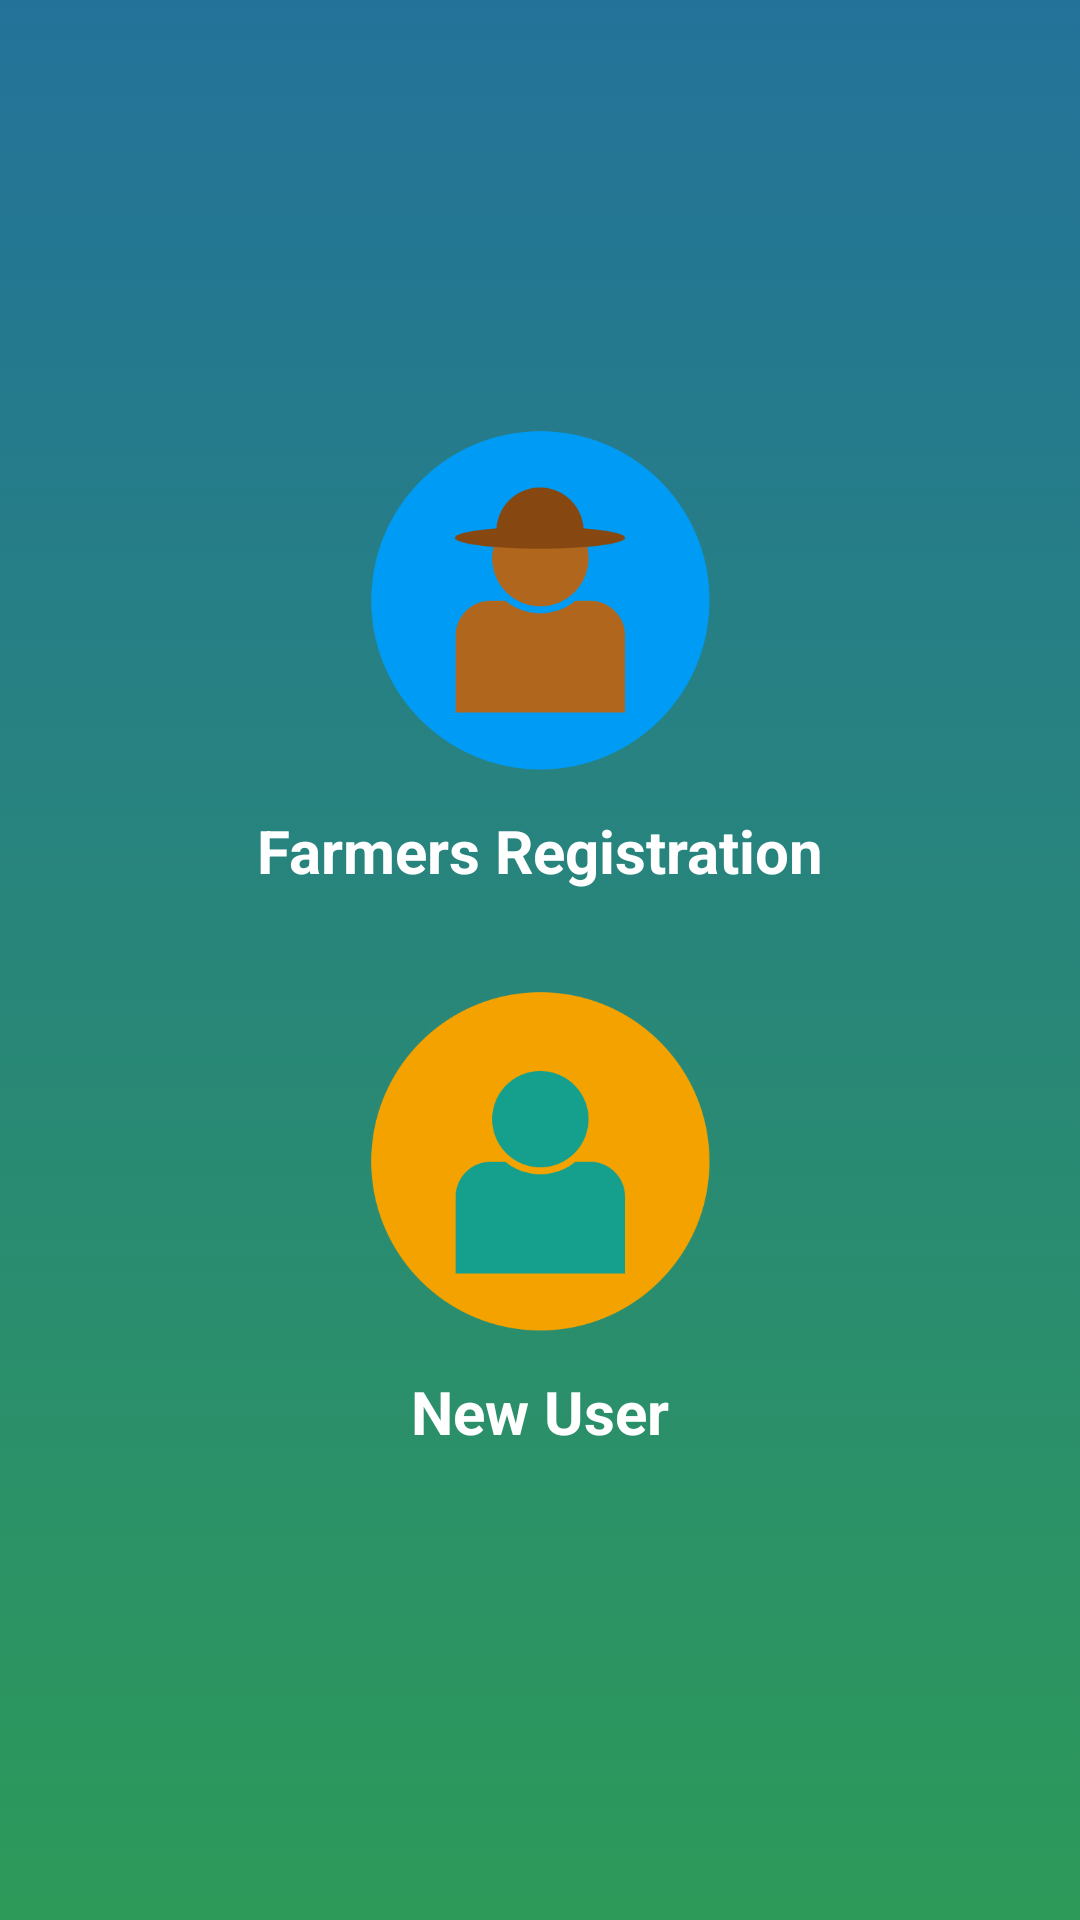

Here is an Android app screen rendered from its layout file. Give the layout XML and the strings, colors and styles it references.
<!-- AndroidManifest.xml: application theme Theme.FRACIS -->
<!-- res/layout/activity_home.xml -->
<?xml version="1.0" encoding="utf-8"?>
<LinearLayout
    xmlns:android="http://schemas.android.com/apk/res/android"
    xmlns:tools="http://schemas.android.com/tools"
    xmlns:app="http://schemas.android.com/apk/res-auto"
    android:layout_width="match_parent"
    android:layout_height="match_parent"
    android:padding="20dp"
    android:orientation="vertical"
    android:background="@drawable/background"
    tools:context=".Home">

    <ImageView
        android:id="@+id/imageView"
        android:layout_width="match_parent"
        android:layout_height="120dp"
        app:srcCompat="@drawable/icon_farmer"
        android:layout_marginTop="120dp"
        />

    <TextView
        android:id="@+id/text_view_Registration"
        android:layout_width="match_parent"
        android:layout_height="wrap_content"
        android:layout_marginStart="10dp"
        android:layout_marginTop="10dp"
        android:layout_marginEnd="10dp"
        android:gravity="center"
        android:text="Farmers Registration"
        android:textColor="#fff"
        android:textSize="20sp"
        android:textStyle="bold"
        android:layout_below="@+id/imageView"
 />


    <ImageView
        android:id="@+id/imageView2"
        android:layout_width="match_parent"
        android:layout_height="120dp"
        android:layout_marginTop="30dp"
        app:srcCompat="@drawable/icon_user"
        android:layout_below="@+id/text_view_Registration"

         />

    <TextView
        android:id="@+id/text_view_user"
        android:layout_width="match_parent"
        android:layout_height="wrap_content"
        android:layout_marginStart="10dp"
        android:layout_marginTop="10dp"
        android:layout_marginEnd="10dp"
        android:gravity="center"
        android:text="New User"
        android:textColor="#fff"
        android:textSize="20sp"
        android:textStyle="bold"
        android:layout_below="@+id/imageView2" />


</LinearLayout>
<!-- resources referenced by this layout -->
<resources>
  <!-- drawable background (drawable) -->
  <?xml version="1.0" encoding="utf-8"?>
  <selector xmlns:android="http://schemas.android.com/apk/res/android">
      <item>
          <shape xmlns:android="http://schemas.android.com/apk/res/android"
              android:shape="rectangle">
              <gradient
                  android:startColor="#ff2d9a59"
                  android:endColor="#ff23729a"
                  android:angle="90" />
          </shape>
      </item>
  </selector>
  <!-- drawable icon_farmer: png bitmap (drawable-v24, 18718 bytes) -->
  <!-- drawable icon_user: png bitmap (drawable-v24, 16705 bytes) -->
  <style name="Theme.FRACIS" parent="Theme.MaterialComponents.DayNight.NoActionBar">
          
          <item name="colorPrimary">@color/purple_500</item>
          <item name="colorPrimaryVariant">@color/purple_700</item>
          <item name="colorOnPrimary">@color/white</item>
          
          <item name="colorSecondary">@color/teal_200</item>
          <item name="colorSecondaryVariant">@color/teal_700</item>
          <item name="colorOnSecondary">@color/black</item>
          
          <item name="android:statusBarColor" tools:targetApi="l">?attr/colorPrimaryVariant</item>
          
      </style>
  <!-- not gathered from this repository: default colours our renderer supplied (Android Studio template values) -->
  <color name="purple_500">#FF6200EE</color>
  <color name="purple_700">#FF3700B3</color>
  <color name="teal_200">#FF03DAC5</color>
  <color name="teal_700">#FF018786</color>
  <color name="black">#FF000000</color>
  <color name="white">#FFFFFFFF</color>
</resources>
